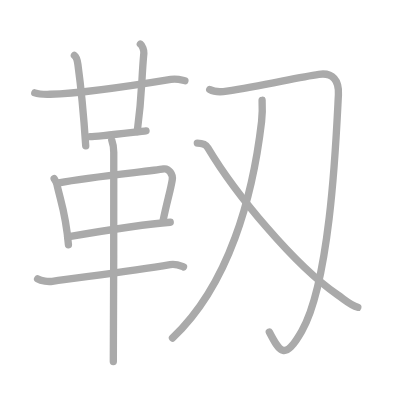
t = 0.00 s
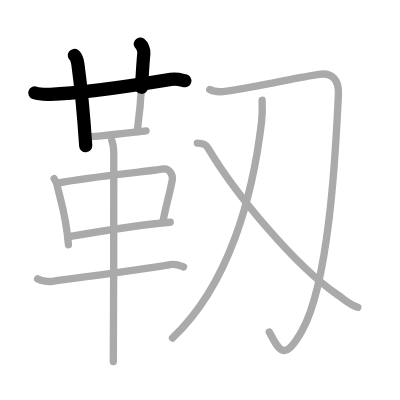
t = 2.50 s
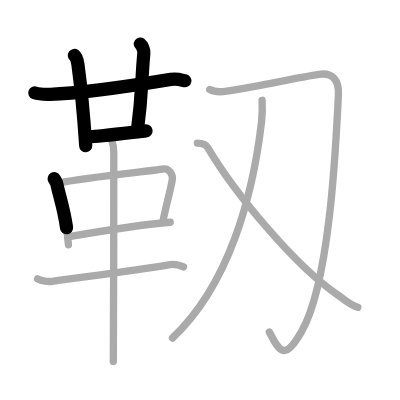
t = 4.75 s
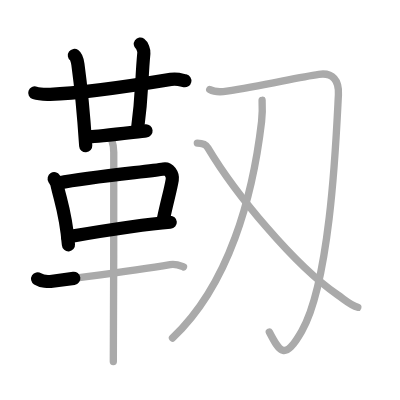
t = 7.25 s
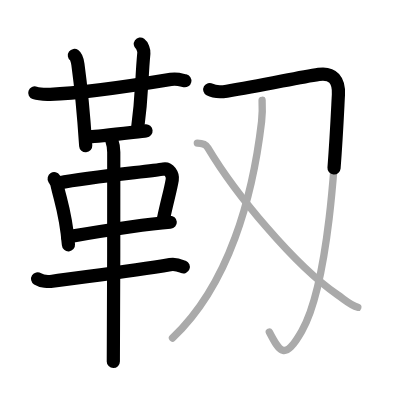
t = 9.50 s
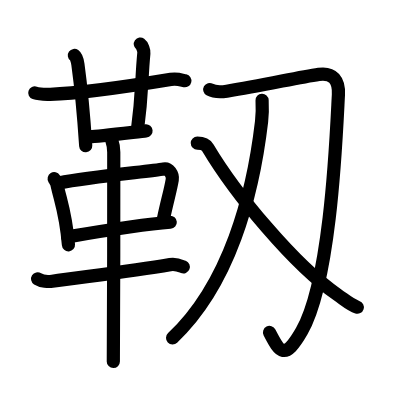
t = 12.00 s

The animated SVG that drew these frames (rendered in a browser with its animation timeline set to each time). Animation: 12 SMIL elements (animate=12); one cycle of 12.00 s.

<?xml version="1.0" standalone="no"?>
<!DOCTYPE svg PUBLIC "-//W3C//DTD SVG 1.1//EN"   "http://www.w3.org/Graphics/SVG/1.1/DTD/svg11.dtd">
<svg width="400px" height="400px"  version="1.1" xmlns="http://www.w3.org/2000/svg">
  <defs>
    <marker id="Triangle" viewBox="0 0 10 10" refX="0" refY="5" markerUnits="strokeWidth" markerWidth="3" style="stroke-opacity:0%;fill:#aaaaaa;" markerHeight="2" orient="auto">
      <path d="M 0 0 L 10 5 L 0 10 z" />
    </marker>
    
    <marker id="Arrow" viewBox="0 0 10 10" refX="5" refY="5" markerUnits="strokeWidth" markerWidth="1.8" style="stroke-opacity:0%;fill:#770000;" markerHeight="2" orient="auto">
      <path d="M 0 4 L 6 4 L 4 1 L 10 5 L 4 9 L 6 6 L 0 6 z" />
        <circle cx="5" cy="5" r="5" />
      </marker>
    
    <marker id="TriangleRed" viewBox="0 0 10 10" refX="0" refY="5" markerUnits="strokeWidth" markerWidth="3" style="stroke-opacity:0%;fill:#CC0000;" markerHeight="2" orient="auto">
      <path d="M 0 0 L 10 5 L 0 10 z" />
    </marker>
    
    <marker id="ArrowRed" viewBox="0 0 10 10" refX="5" refY="5" markerUnits="strokeWidth" markerWidth="1.8" style="stroke-opacity:0%;fill:#CC0000;" markerHeight="2" orient="auto">
      <path d="M 0 4 L 6 4 L 4 1 L 10 5 L 4 9 L 6 6 L 0 6 z" />
        <circle cx="5" cy="5" r="5" />
      </marker>
    
  </defs>
  
  <path style="fill:#ffffff; fill-opacity:100%; fill-rule:evenodd; stroke-width:0;" d="M 0 0 L 400px 0 L 400px 400px L 0 400px L 0 0" />

  <g transform="scale(3.6697247706422 3.6697247706422)">
<path style="fill:none; fill-opacity:0%; fill-rule:evenodd; stroke:#aaaaaa; stroke-opacity:100%; stroke-width: 1.5pt; stroke-linejoin:round; stroke-linecap:round;" d="M9.48 25.31c1.09 0.38 3.11 0.41 4.2 0.38c7.32-0.2 21.57-2.2 32.87-4.06c1.8-0.3 2.92 0.18 3.84 0.38"></path>
<path style="fill:none; fill-opacity:0%; fill-rule:evenodd; stroke:#aaaaaa; stroke-opacity:100%; stroke-width: 1.5pt; stroke-linejoin:round; stroke-linecap:round;" d="M20.27 15.11c0.53 0.38 0.86 1.7 0.96 2.46c0.93 6.77 1.56 13.63 2.13 22.18"></path>
<path style="fill:none; fill-opacity:0%; fill-rule:evenodd; stroke:#aaaaaa; stroke-opacity:100%; stroke-width: 1.5pt; stroke-linejoin:round; stroke-linecap:round;" d="M38.24 12c0.53 0.38 1.03 1.69 0.96 2.46c-0.74 7.87-0.37 10.81-1.8 21.38"></path>
<path style="fill:none; fill-opacity:0%; fill-rule:evenodd; stroke:#aaaaaa; stroke-opacity:100%; stroke-width: 1.5pt; stroke-linejoin:round; stroke-linecap:round;" d="M24.56 37.24c2.03 0 13.4-1.41 15.23-1.58"></path>
<path style="fill:none; fill-opacity:0%; fill-rule:evenodd; stroke:#aaaaaa; stroke-opacity:100%; stroke-width: 1.5pt; stroke-linejoin:round; stroke-linecap:round;" d="M14.76 48.7c0.3 0.49 0.61 0.89 0.74 1.51c1.05 4.84 2.43 7.81 3.15 16.5"></path>
<path style="fill:none; fill-opacity:0%; fill-rule:evenodd; stroke:#aaaaaa; stroke-opacity:100%; stroke-width: 1.5pt; stroke-linejoin:round; stroke-linecap:round;" d="M16.04 49.85c8.88-1.77 24.76-3.14 28.57-3.82c1.39-0.25 2.57 1.5 2.33 2.96c-0.5 2.99-1.35 5.62-2.44 10.83"></path>
<path style="fill:none; fill-opacity:0%; fill-rule:evenodd; stroke:#aaaaaa; stroke-opacity:100%; stroke-width: 1.5pt; stroke-linejoin:round; stroke-linecap:round;" d="M18.42 64.55c4.48-0.77 20.59-3.47 27.97-3.99"></path>
<path style="fill:none; fill-opacity:0%; fill-rule:evenodd; stroke:#aaaaaa; stroke-opacity:100%; stroke-width: 1.5pt; stroke-linejoin:round; stroke-linecap:round;" d="M10.25 75.99c1.04 0.66 2.96 0.81 4.01 0.66c8.47-1.21 21.44-2.73 32.09-4.54c1.72-0.29 2.79 0.31 3.66 0.65"></path>
<path style="fill:none; fill-opacity:0%; fill-rule:evenodd; stroke:#aaaaaa; stroke-opacity:100%; stroke-width: 1.5pt; stroke-linejoin:round; stroke-linecap:round;" d="M30.46 38.25c0.36 1 0.54 2.23 0.54 3.25c0 8.5 0 50.75-0.12 57"></path>
<path style="fill:none; fill-opacity:0%; fill-rule:evenodd; stroke:#aaaaaa; stroke-opacity:100%; stroke-width: 1.5pt; stroke-linejoin:round; stroke-linecap:round;" d="M57.15 24.4c1.49 0.83 3.35 0.65 4.66 0.45c10.18-1.6 19.21-3.74 25.09-4.59c3.83-0.55 5.53 1.66 5.32 5.55c-0.56 10.25-1.98 50.44-9.98 64.41c-4.65 8.12-5.99 5.81-8.85 0.26"></path>
<path style="fill:none; fill-opacity:0%; fill-rule:evenodd; stroke:#aaaaaa; stroke-opacity:100%; stroke-width: 1.5pt; stroke-linejoin:round; stroke-linecap:round;" d="M71.42 27.33c0.07 1.44 0.1 3.72-0.14 5.8C68.9 53.43 62.5 77.5 47 92.11"></path>
<path style="fill:none; fill-opacity:0%; fill-rule:evenodd; stroke:#aaaaaa; stroke-opacity:100%; stroke-width: 1.5pt; stroke-linejoin:round; stroke-linecap:round;" d="M53.77 39c1.4 0 2.37 0.42 2.88 1.27C64.25 53 80.25 72.25 91.91 80.29c2.26 1.56 3.63 2.88 5.59 3.46"></path>

<path style="fill:none; fill-opacity:0%; fill-rule:evenodd; stroke:#000000; stroke-opacity:100%; stroke-width: 2.7pt; stroke-linejoin:round; stroke-linecap:round;" d="M9.48 25.31c1.09 0.38 3.11 0.41 4.2 0.38c7.32-0.2 21.57-2.2 32.87-4.06c1.8-0.3 2.92 0.18 3.84 0.38" pathLength="100" stroke-dashoffset="100" stroke-dasharray="100 105"><animate id="dashAnim1" attributeName="stroke-dashoffset" from="100" to="0" dur="1s" calcMode="linear" fill="freeze"/></path>
<path style="fill:none; fill-opacity:0%; fill-rule:evenodd; stroke:#000000; stroke-opacity:100%; stroke-width: 2.7pt; stroke-linejoin:round; stroke-linecap:round;" d="M20.27 15.11c0.53 0.38 0.86 1.7 0.96 2.46c0.93 6.77 1.56 13.63 2.13 22.18" pathLength="100" stroke-dashoffset="100" stroke-dasharray="100 105"><animate id="dashAnim2" attributeName="stroke-dashoffset" from="100" to="0" dur="1s" calcMode="linear" begin="dashAnim1.end" fill="freeze"/></path>
<path style="fill:none; fill-opacity:0%; fill-rule:evenodd; stroke:#000000; stroke-opacity:100%; stroke-width: 2.7pt; stroke-linejoin:round; stroke-linecap:round;" d="M38.24 12c0.53 0.38 1.03 1.69 0.96 2.46c-0.74 7.87-0.37 10.81-1.8 21.38" pathLength="100" stroke-dashoffset="100" stroke-dasharray="100 105"><animate id="dashAnim3" attributeName="stroke-dashoffset" from="100" to="0" dur="1s" calcMode="linear" begin="dashAnim2.end" fill="freeze"/></path>
<path style="fill:none; fill-opacity:0%; fill-rule:evenodd; stroke:#000000; stroke-opacity:100%; stroke-width: 2.7pt; stroke-linejoin:round; stroke-linecap:round;" d="M24.56 37.24c2.03 0 13.4-1.41 15.23-1.58" pathLength="100" stroke-dashoffset="100" stroke-dasharray="100 105"><animate id="dashAnim4" attributeName="stroke-dashoffset" from="100" to="0" dur="1s" calcMode="linear" begin="dashAnim3.end" fill="freeze"/></path>
<path style="fill:none; fill-opacity:0%; fill-rule:evenodd; stroke:#000000; stroke-opacity:100%; stroke-width: 2.7pt; stroke-linejoin:round; stroke-linecap:round;" d="M14.76 48.7c0.3 0.49 0.61 0.89 0.74 1.51c1.05 4.84 2.43 7.81 3.15 16.5" pathLength="100" stroke-dashoffset="100" stroke-dasharray="100 105"><animate id="dashAnim5" attributeName="stroke-dashoffset" from="100" to="0" dur="1s" calcMode="linear" begin="dashAnim4.end" fill="freeze"/></path>
<path style="fill:none; fill-opacity:0%; fill-rule:evenodd; stroke:#000000; stroke-opacity:100%; stroke-width: 2.7pt; stroke-linejoin:round; stroke-linecap:round;" d="M16.04 49.85c8.88-1.77 24.76-3.14 28.57-3.82c1.39-0.25 2.57 1.5 2.33 2.96c-0.5 2.99-1.35 5.62-2.44 10.83" pathLength="100" stroke-dashoffset="100" stroke-dasharray="100 105"><animate id="dashAnim6" attributeName="stroke-dashoffset" from="100" to="0" dur="1s" calcMode="linear" begin="dashAnim5.end" fill="freeze"/></path>
<path style="fill:none; fill-opacity:0%; fill-rule:evenodd; stroke:#000000; stroke-opacity:100%; stroke-width: 2.7pt; stroke-linejoin:round; stroke-linecap:round;" d="M18.42 64.55c4.48-0.77 20.59-3.47 27.97-3.99" pathLength="100" stroke-dashoffset="100" stroke-dasharray="100 105"><animate id="dashAnim7" attributeName="stroke-dashoffset" from="100" to="0" dur="1s" calcMode="linear" begin="dashAnim6.end" fill="freeze"/></path>
<path style="fill:none; fill-opacity:0%; fill-rule:evenodd; stroke:#000000; stroke-opacity:100%; stroke-width: 2.7pt; stroke-linejoin:round; stroke-linecap:round;" d="M10.25 75.99c1.04 0.66 2.96 0.81 4.01 0.66c8.47-1.21 21.44-2.73 32.09-4.54c1.72-0.29 2.79 0.31 3.66 0.65" pathLength="100" stroke-dashoffset="100" stroke-dasharray="100 105"><animate id="dashAnim8" attributeName="stroke-dashoffset" from="100" to="0" dur="1s" calcMode="linear" begin="dashAnim7.end" fill="freeze"/></path>
<path style="fill:none; fill-opacity:0%; fill-rule:evenodd; stroke:#000000; stroke-opacity:100%; stroke-width: 2.7pt; stroke-linejoin:round; stroke-linecap:round;" d="M30.46 38.25c0.36 1 0.54 2.23 0.54 3.25c0 8.5 0 50.75-0.12 57" pathLength="100" stroke-dashoffset="100" stroke-dasharray="100 105"><animate id="dashAnim9" attributeName="stroke-dashoffset" from="100" to="0" dur="1s" calcMode="linear" begin="dashAnim8.end" fill="freeze"/></path>
<path style="fill:none; fill-opacity:0%; fill-rule:evenodd; stroke:#000000; stroke-opacity:100%; stroke-width: 2.7pt; stroke-linejoin:round; stroke-linecap:round;" d="M57.15 24.4c1.49 0.83 3.35 0.65 4.66 0.45c10.18-1.6 19.21-3.74 25.09-4.59c3.83-0.55 5.53 1.66 5.32 5.55c-0.56 10.25-1.98 50.44-9.98 64.41c-4.65 8.12-5.99 5.81-8.85 0.26" pathLength="100" stroke-dashoffset="100" stroke-dasharray="100 105"><animate id="dashAnim10" attributeName="stroke-dashoffset" from="100" to="0" dur="1s" calcMode="linear" begin="dashAnim9.end" fill="freeze"/></path>
<path style="fill:none; fill-opacity:0%; fill-rule:evenodd; stroke:#000000; stroke-opacity:100%; stroke-width: 2.7pt; stroke-linejoin:round; stroke-linecap:round;" d="M71.42 27.33c0.07 1.44 0.1 3.72-0.14 5.8C68.9 53.43 62.5 77.5 47 92.11" pathLength="100" stroke-dashoffset="100" stroke-dasharray="100 105"><animate id="dashAnim11" attributeName="stroke-dashoffset" from="100" to="0" dur="1s" calcMode="linear" begin="dashAnim10.end" fill="freeze"/></path>
<path style="fill:none; fill-opacity:0%; fill-rule:evenodd; stroke:#000000; stroke-opacity:100%; stroke-width: 2.7pt; stroke-linejoin:round; stroke-linecap:round;" d="M53.77 39c1.4 0 2.37 0.42 2.88 1.27C64.25 53 80.25 72.25 91.91 80.29c2.26 1.56 3.63 2.88 5.59 3.46" pathLength="100" stroke-dashoffset="100" stroke-dasharray="100 105"><animate id="dashAnim12" attributeName="stroke-dashoffset" from="100" to="0" dur="1s" calcMode="linear" begin="dashAnim11.end" fill="freeze"/></path>

</g>

</svg>  
          
